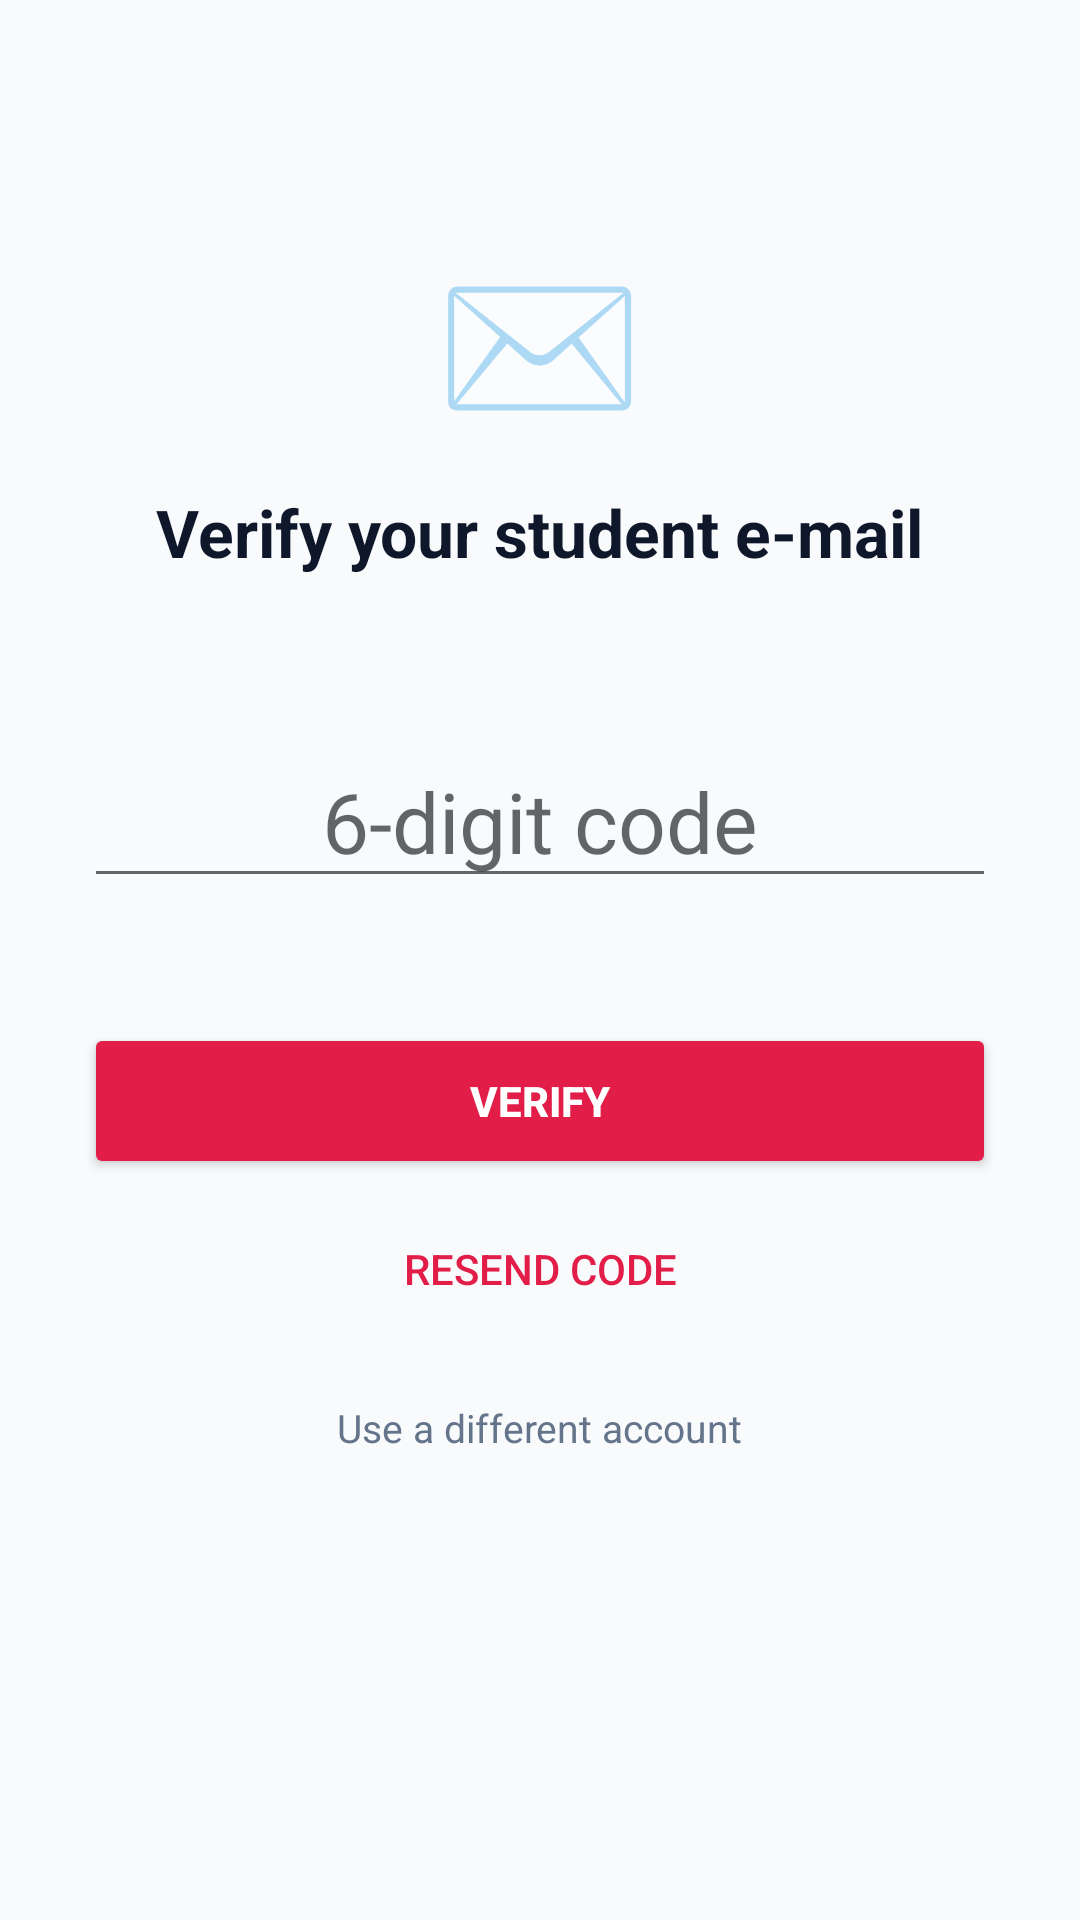

Reconstruct the res/layout file that produces this screen, plus the resources it refers to.
<!-- AndroidManifest.xml: application theme Theme.OneTapRealHelp -->
<!-- res/layout/activity_verify_email.xml -->
<?xml version="1.0" encoding="utf-8"?>
<ScrollView xmlns:android="http://schemas.android.com/apk/res/android"
    android:layout_width="match_parent"
    android:layout_height="match_parent"
    android:background="@color/ss_bg"
    android:fillViewport="true">

    <LinearLayout
        android:layout_width="match_parent"
        android:layout_height="wrap_content"
        android:gravity="center_horizontal"
        android:orientation="vertical"
        android:padding="28dp">

        <TextView
            android:layout_width="wrap_content"
            android:layout_height="wrap_content"
            android:layout_marginTop="48dp"
            android:text="✉️"
            android:textSize="56sp" />

        <TextView
            android:layout_width="wrap_content"
            android:layout_height="wrap_content"
            android:layout_marginTop="12dp"
            android:text="Verify your student e-mail"
            android:textColor="@color/ss_text_primary"
            android:textSize="22sp"
            android:textStyle="bold" />

        <TextView
            android:id="@+id/tv_verify_info"
            android:layout_width="match_parent"
            android:layout_height="wrap_content"
            android:layout_marginTop="10dp"
            android:gravity="center"
            android:textColor="@color/ss_text_secondary"
            android:textSize="14sp" />

        <EditText
            android:id="@+id/et_otp_code"
            android:layout_width="match_parent"
            android:layout_height="wrap_content"
            android:layout_marginTop="24dp"
            android:gravity="center"
            android:hint="6-digit code"
            android:inputType="number"
            android:maxLength="6"
            android:textColor="@color/ss_text_primary"
            android:textSize="28sp" />

        <TextView
            android:id="@+id/tv_verify_status"
            android:layout_width="match_parent"
            android:layout_height="wrap_content"
            android:layout_marginTop="8dp"
            android:gravity="center"
            android:textColor="@color/ss_red"
            android:textSize="13sp" />

        <Button
            android:id="@+id/btn_verify"
            android:layout_width="match_parent"
            android:layout_height="52dp"
            android:layout_marginTop="16dp"
            android:backgroundTint="@color/ss_red"
            android:text="Verify"
            android:textColor="@color/white"
            android:textStyle="bold" />

        <Button
            android:id="@+id/btn_resend"
            style="@style/Widget.AppCompat.Button.Borderless"
            android:layout_width="match_parent"
            android:layout_height="wrap_content"
            android:layout_marginTop="6dp"
            android:text="Resend code"
            android:textColor="@color/ss_red" />

        <TextView
            android:id="@+id/tv_verify_logout"
            android:layout_width="wrap_content"
            android:layout_height="wrap_content"
            android:layout_marginTop="12dp"
            android:padding="8dp"
            android:text="Use a different account"
            android:textColor="@color/ss_text_muted"
            android:textSize="13sp" />
    </LinearLayout>
</ScrollView>
<!-- resources referenced by this layout -->
<resources>
  <color name="ss_bg">#F8FAFC</color>
  <color name="ss_red">#E11D48</color>
  <color name="ss_text_muted">#64748B</color>
  <color name="ss_text_primary">#0F172A</color>
  <color name="ss_text_secondary">#334155</color>
  <color name="white">#FFFFFF</color>
  <style name="Theme.OneTapRealHelp" parent="Theme.MaterialComponents.DayNight.NoActionBar">
          <item name="colorPrimary">@color/ss_red</item>
          <item name="colorPrimaryVariant">@color/ss_red_dark</item>
          <item name="colorOnPrimary">@color/white</item>
          <item name="android:windowBackground">@color/ss_bg</item>
          <item name="android:statusBarColor">@color/ss_bg</item>
          <item name="android:navigationBarColor">@color/ss_bg</item>
          <item name="android:windowLightStatusBar">true</item>
          <item name="materialButtonStyle">@style/Widget.App.Button</item>
      </style>
  <color name="ss_red_dark">#BE123C</color>
  <style name="Widget.App.Button" parent="Widget.MaterialComponents.Button">
          <item name="android:insetTop">0dp</item>
          <item name="android:insetBottom">0dp</item>
          <item name="textAllCaps">false</item>
          <item name="android:letterSpacing">0.02</item>
          <item name="android:fontFamily">sans-serif-medium</item>
          <item name="cornerRadius">12dp</item>
      </style>
</resources>
